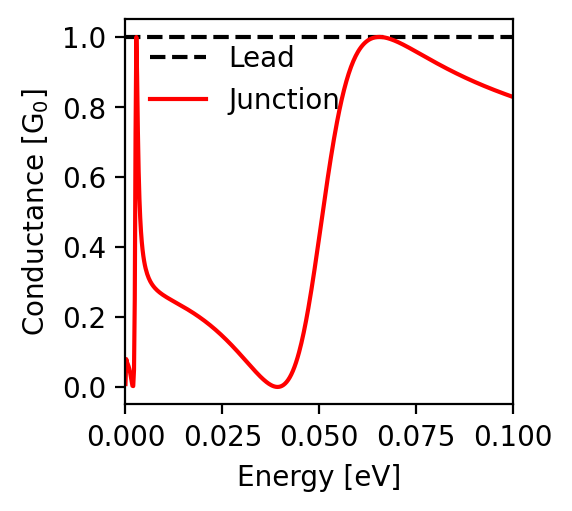

Source data for this figure (header and first rows):
energy; conductance
-0.1; 0.829
-0.0998; 0.829
-0.0996; 0.83
-0.0994; 0.831
-0.0992; 0.832
-0.099; 0.833
-0.0988; 0.833
-0.0986; 0.834
-0.0984; 0.835
-0.0982; 0.836
-0.098; 0.837
-0.0978; 0.837
-0.0976; 0.838
-0.0974; 0.839
-0.0972; 0.84
-0.097; 0.841
-0.0968; 0.841
-0.0966; 0.842
-0.0964; 0.843
-0.0962; 0.844
-0.096; 0.845
-0.0958; 0.846
-0.0956; 0.847
-0.0954; 0.847
-0.0952; 0.848
-0.095; 0.849
-0.0948; 0.85
-0.0946; 0.851
-0.0944; 0.852
-0.0942; 0.853
-0.094; 0.854
-0.0938; 0.854
-0.0936; 0.855
-0.0934; 0.856
-0.0932; 0.857
-0.093; 0.858
-0.0928; 0.859
-0.0926; 0.86
-0.0924; 0.861
-0.0922; 0.862
-0.092; 0.863
-0.0918; 0.864
-0.0916; 0.864
-0.0914; 0.865
-0.0912; 0.866
-0.091; 0.867
-0.0908; 0.868
-0.0906; 0.869
-0.0904; 0.87
-0.0902; 0.871
-0.09; 0.872
-0.0898; 0.873
-0.0896; 0.874
-0.0894; 0.875
-0.0892; 0.876
-0.089; 0.877
-0.0888; 0.878
-0.0886; 0.879
-0.0884; 0.88
-0.0882; 0.881
... 941 more rows
